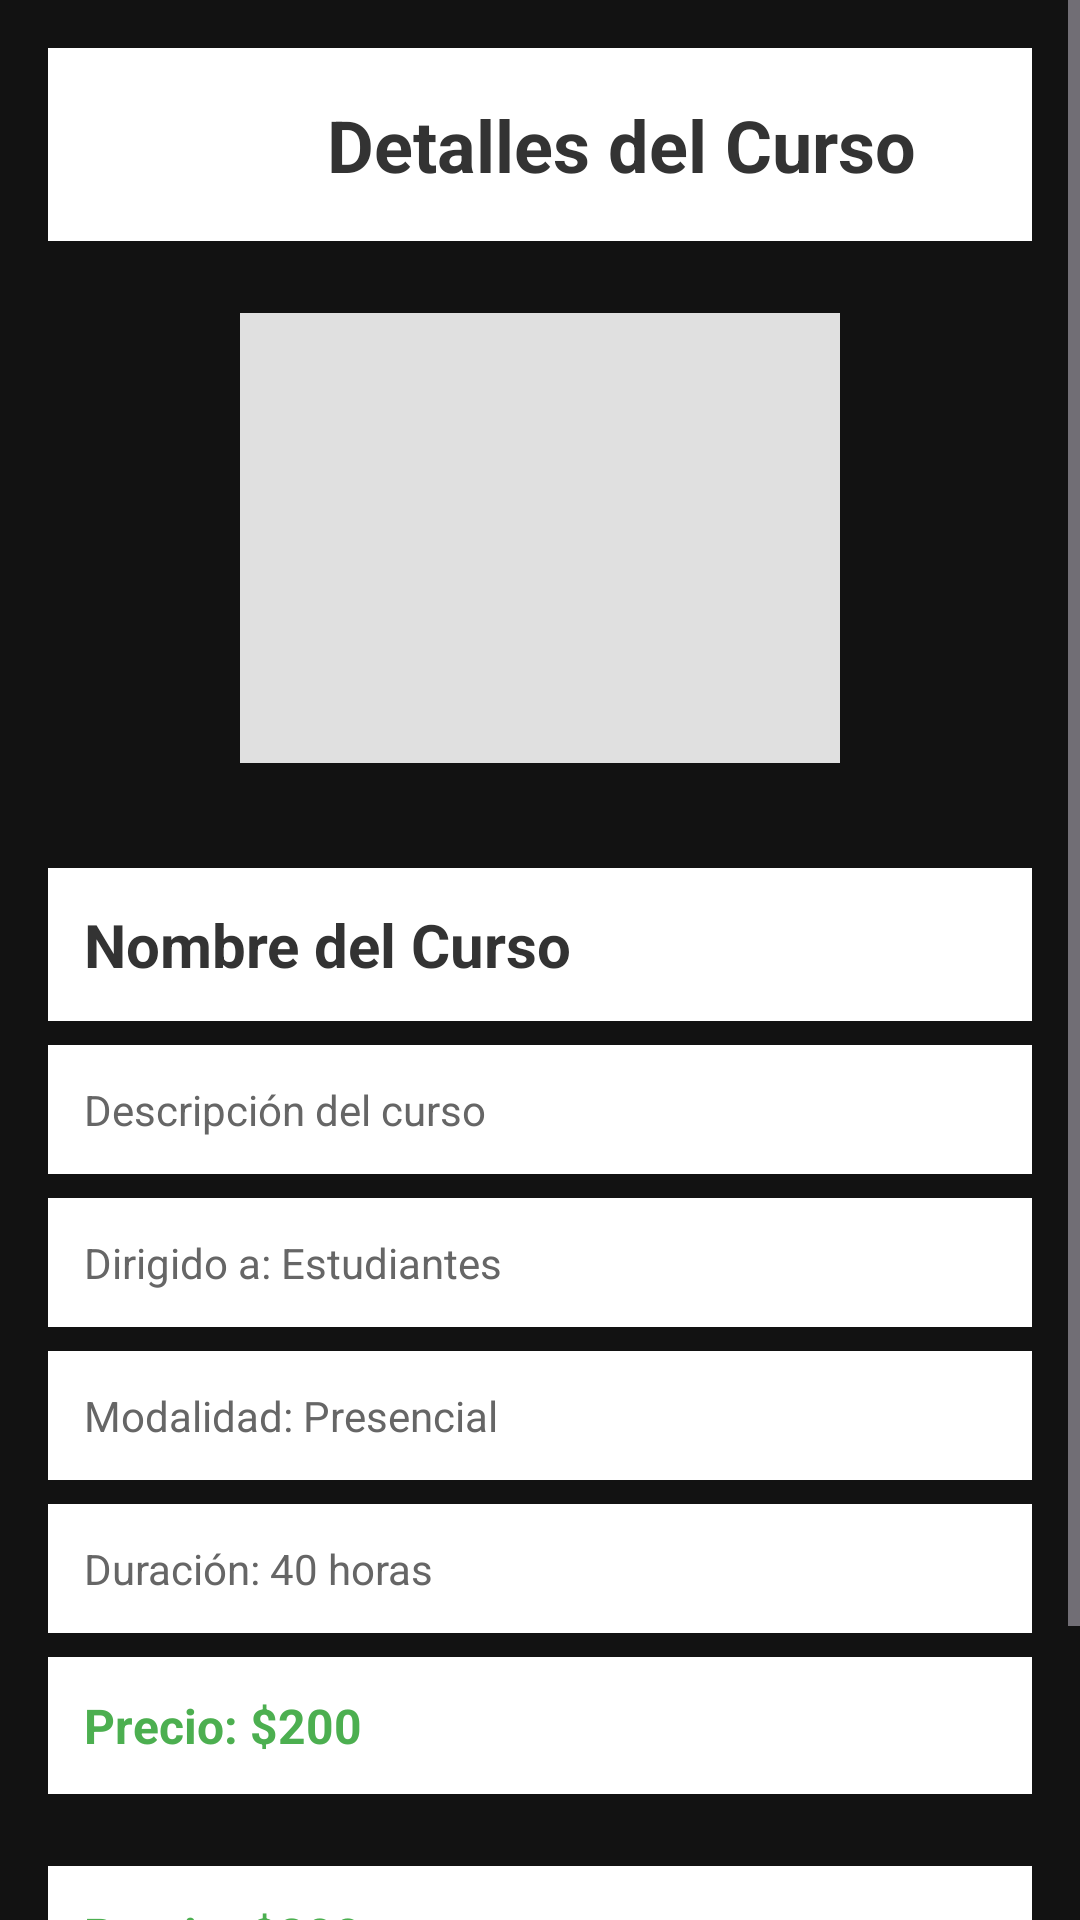

Here is an Android app screen rendered from its layout file. Give the layout XML and the strings, colors and styles it references.
<!-- AndroidManifest.xml: application theme Theme.New_TSI_Moviles -->
<!-- res/layout/vista_curso_user.xml -->
<?xml version="1.0" encoding="utf-8"?>
<androidx.constraintlayout.widget.ConstraintLayout xmlns:android="http://schemas.android.com/apk/res/android"
    xmlns:app="http://schemas.android.com/apk/res-auto"
    android:layout_width="match_parent"
    android:layout_height="match_parent">

    <ScrollView
        android:layout_width="match_parent"
        android:layout_height="match_parent"
        app:layout_constraintBottom_toBottomOf="parent"
        app:layout_constraintEnd_toEndOf="parent"
        app:layout_constraintStart_toStartOf="parent"
        app:layout_constraintTop_toTopOf="parent">

        <LinearLayout
				android:id="@+id/cursoLayout"
            android:layout_width="match_parent"
            android:layout_height="match_parent"
            android:orientation="vertical"
            android:padding="16dp">

            <TextView
                android:layout_width="382dp"
                android:layout_height="wrap_content"
                android:layout_marginBottom="24dp"
                android:background="#FFFFFF"
                android:gravity="center"
                android:padding="16dp"
                android:text="Detalles del Curso"
                android:textColor="#333333"
                android:textSize="24sp"
                android:textStyle="bold" />

            <ImageView
                android:id="@+id/vista_imagen"
                android:layout_width="200dp"
                android:layout_height="150dp"
                android:layout_gravity="center"
                android:layout_marginBottom="16dp"
                android:background="#E0E0E0"
                android:scaleType="centerCrop"
                android:contentDescription="Imagen del curso" />

			<TextView
					android:id="@+id/inactivo"
					android:layout_width="wrap_content"
					android:layout_height="wrap_content"
					android:textColor="@color/black"
			/>

            <TextView
                android:id="@+id/vista_nombre"
                android:layout_width="match_parent"
                android:layout_height="wrap_content"
                android:text="Nombre del Curso"
                android:textSize="20sp"
                android:textStyle="bold"
                android:textColor="#333333"
                android:layout_marginBottom="8dp"
                android:padding="12dp"
                android:background="#FFFFFF" />

            <TextView
                android:id="@+id/vista_descripcion"
                android:layout_width="match_parent"
                android:layout_height="wrap_content"
                android:text="Descripción del curso"
                android:textSize="14sp"
                android:textColor="#666666"
                android:layout_marginBottom="8dp"
                android:padding="12dp"
                android:background="#FFFFFF" />

            <TextView
                android:id="@+id/vista_dirigidoa"
                android:layout_width="match_parent"
                android:layout_height="wrap_content"
                android:text="Dirigido a: Estudiantes"
                android:textSize="14sp"
                android:textColor="#666666"
                android:layout_marginBottom="8dp"
                android:padding="12dp"
                android:background="#FFFFFF" />

            <TextView
                android:id="@+id/vista_modalidad"
                android:layout_width="match_parent"
                android:layout_height="wrap_content"
                android:text="Modalidad: Presencial"
                android:textSize="14sp"
                android:textColor="#666666"
                android:layout_marginBottom="8dp"
                android:padding="12dp"
                android:background="#FFFFFF" />

            <TextView
                android:id="@+id/vista_horas"
                android:layout_width="match_parent"
                android:layout_height="wrap_content"
                android:text="Duración: 40 horas"
                android:textSize="14sp"
                android:textColor="#666666"
                android:layout_marginBottom="8dp"
                android:padding="12dp"
                android:background="#FFFFFF" />

            <TextView
                android:id="@+id/vista_precio"
                android:layout_width="match_parent"
                android:layout_height="wrap_content"
                android:text="Precio: $200"
                android:textSize="16sp"
                android:textStyle="bold"
                android:textColor="#4CAF50"
                android:layout_marginBottom="24dp"
                android:padding="12dp"
                android:background="#FFFFFF" />
            <TextView
                android:id="@+id/vista_link"
                android:layout_width="match_parent"
                android:layout_height="wrap_content"
                android:text="Precio: $200"
                android:textSize="16sp"
                android:textStyle="bold"
                android:textColor="#4CAF50"
                android:layout_marginBottom="24dp"
                android:padding="12dp"
                android:background="#FFFFFF" />

            <LinearLayout
                android:layout_width="match_parent"
                android:layout_height="wrap_content"
                android:orientation="horizontal">

                <Button
                    android:id="@+id/btn_comprar_vista"
                    android:layout_width="0dp"
                    android:layout_height="wrap_content"
                    android:layout_weight="1"
                    android:layout_marginEnd="8dp"
                    android:text="Comprar"
                    android:textColor="#FFFFFF"
                    android:background="@android:color/black" />


                <Button
                    android:id="@+id/btn_cancelar_vista"
                    android:layout_width="0dp"
                    android:layout_height="wrap_content"
                    android:layout_weight="1"
                    android:layout_marginStart="8dp"
                    android:text="Cancelar"
                    android:textColor="#FFFFFF"
                    android:background="@android:color/black" />


            </LinearLayout>

        </LinearLayout>

    </ScrollView>



</androidx.constraintlayout.widget.ConstraintLayout>
<!-- resources referenced by this layout -->
<resources>
  <color name="black">#FF000000</color>
  <style name="Theme.New_TSI_Moviles" parent="Base.Theme.New_TSI_Moviles" />
  <style name="Base.Theme.New_TSI_Moviles" parent="Theme.Material3.Dark.NoActionBar">
  		
  		<item name="colorPrimary">@color/dark_primary</item>
  		<item name="colorOnPrimary">@color/white</item>
  		<item name="colorSecondary">@color/dark_secondary</item>
  		<item name="colorTertiary">@color/dark_tertiary</item>
  
  		
  		<item name="android:windowBackground">@color/dark_background</item>
  		<item name="android:textColor">@color/white</item>
  
  		
  		<item name="android:forceDarkAllowed">false</item>
  	</style>
  <color name="dark_primary">#20093b</color>
  <color name="white">#FFFFFFFF</color>
  <color name="dark_secondary">#196961</color>
  <color name="dark_tertiary">#45278a</color>
  <color name="dark_background">#121212</color>
</resources>
